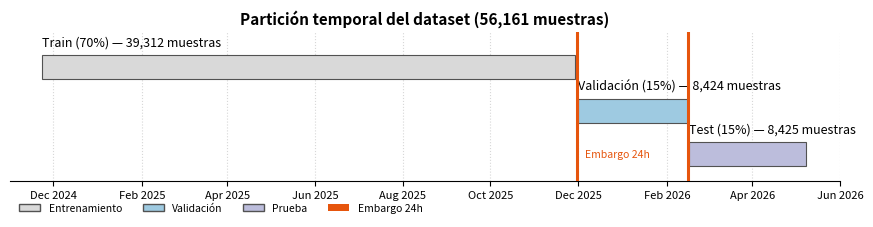

Recreate this plot in Python. (Note: this script raises an exception after producing the figure.)
"""Genera fig_temporal_split.png: partición temporal estricta con embargo.

Fechas reales del dataset (verificadas desde sample_keys de los result.json):
periodo total nov-2024 -> may-2026; test = 16 feb - 8 may 2026 (81 dias).
Conteos del dataset filtrado (56,161): train 39,312 / val 8,424 / test 8,425.
"""

import datetime as dt

import matplotlib.dates as mdates
import matplotlib.pyplot as plt
from matplotlib.patches import Patch

D = dt.date

# (etiqueta, inicio, fin, color)
spans = [
    ("Train (70%) — 39,312 muestras", D(2024, 11, 23), D(2025, 11, 29), "#d9d9d9"),
    ("Validación (15%) — 8,424 muestras", D(2025, 12, 1), D(2026, 2, 15), "#9ecae1"),
    ("Test (15%) — 8,425 muestras", D(2026, 2, 16), D(2026, 5, 8), "#bcbddc"),
]
embargos = [D(2025, 11, 30), D(2026, 2, 15)]  # fronteras train/val y val/test

fig, ax = plt.subplots(figsize=(9.0, 2.5))
for i, (label, start, end, color) in enumerate(spans):
    y = len(spans) - 1 - i
    ax.barh(y, mdates.date2num(end) - mdates.date2num(start),
            left=mdates.date2num(start), height=0.55, color=color,
            edgecolor="#525252", linewidth=0.8, zorder=3)
    ax.text(mdates.date2num(start), y + 0.42, label, fontsize=9, va="bottom", ha="left")

for x in embargos:
    ax.axvline(mdates.date2num(x), color="#e6550d", linewidth=2.2, zorder=4)

ax.text(mdates.date2num(embargos[0]) + 6, 0.0, "Embargo 24h",
        fontsize=7.5, color="#e6550d", va="center")

ax.set_ylim(-0.6, len(spans) - 0.2)
ax.set_yticks([])
ax.xaxis.set_major_locator(mdates.MonthLocator(interval=2))
ax.xaxis.set_major_formatter(mdates.DateFormatter("%b %Y"))
ax.set_xlim(mdates.date2num(D(2024, 11, 1)), mdates.date2num(D(2026, 6, 1)))
for s in ("top", "right", "left"):
    ax.spines[s].set_visible(False)
ax.tick_params(axis="x", labelsize=8)
ax.grid(axis="x", linestyle=":", alpha=0.5, zorder=0)
ax.set_title("Partición temporal del dataset (56,161 muestras)", fontsize=11, fontweight="bold")

legend = [
    Patch(facecolor="#d9d9d9", edgecolor="#525252", label="Entrenamiento"),
    Patch(facecolor="#9ecae1", edgecolor="#525252", label="Validación"),
    Patch(facecolor="#bcbddc", edgecolor="#525252", label="Prueba"),
    Patch(facecolor="#e6550d", label="Embargo 24h"),
]
ax.legend(handles=legend, loc="lower left", ncol=4, fontsize=7.5, frameon=False,
          bbox_to_anchor=(0.0, -0.28))

fig.tight_layout()
fig.savefig("public/figures/fig_temporal_split.png", dpi=150, bbox_inches="tight")
print("saved public/figures/fig_temporal_split.png")
